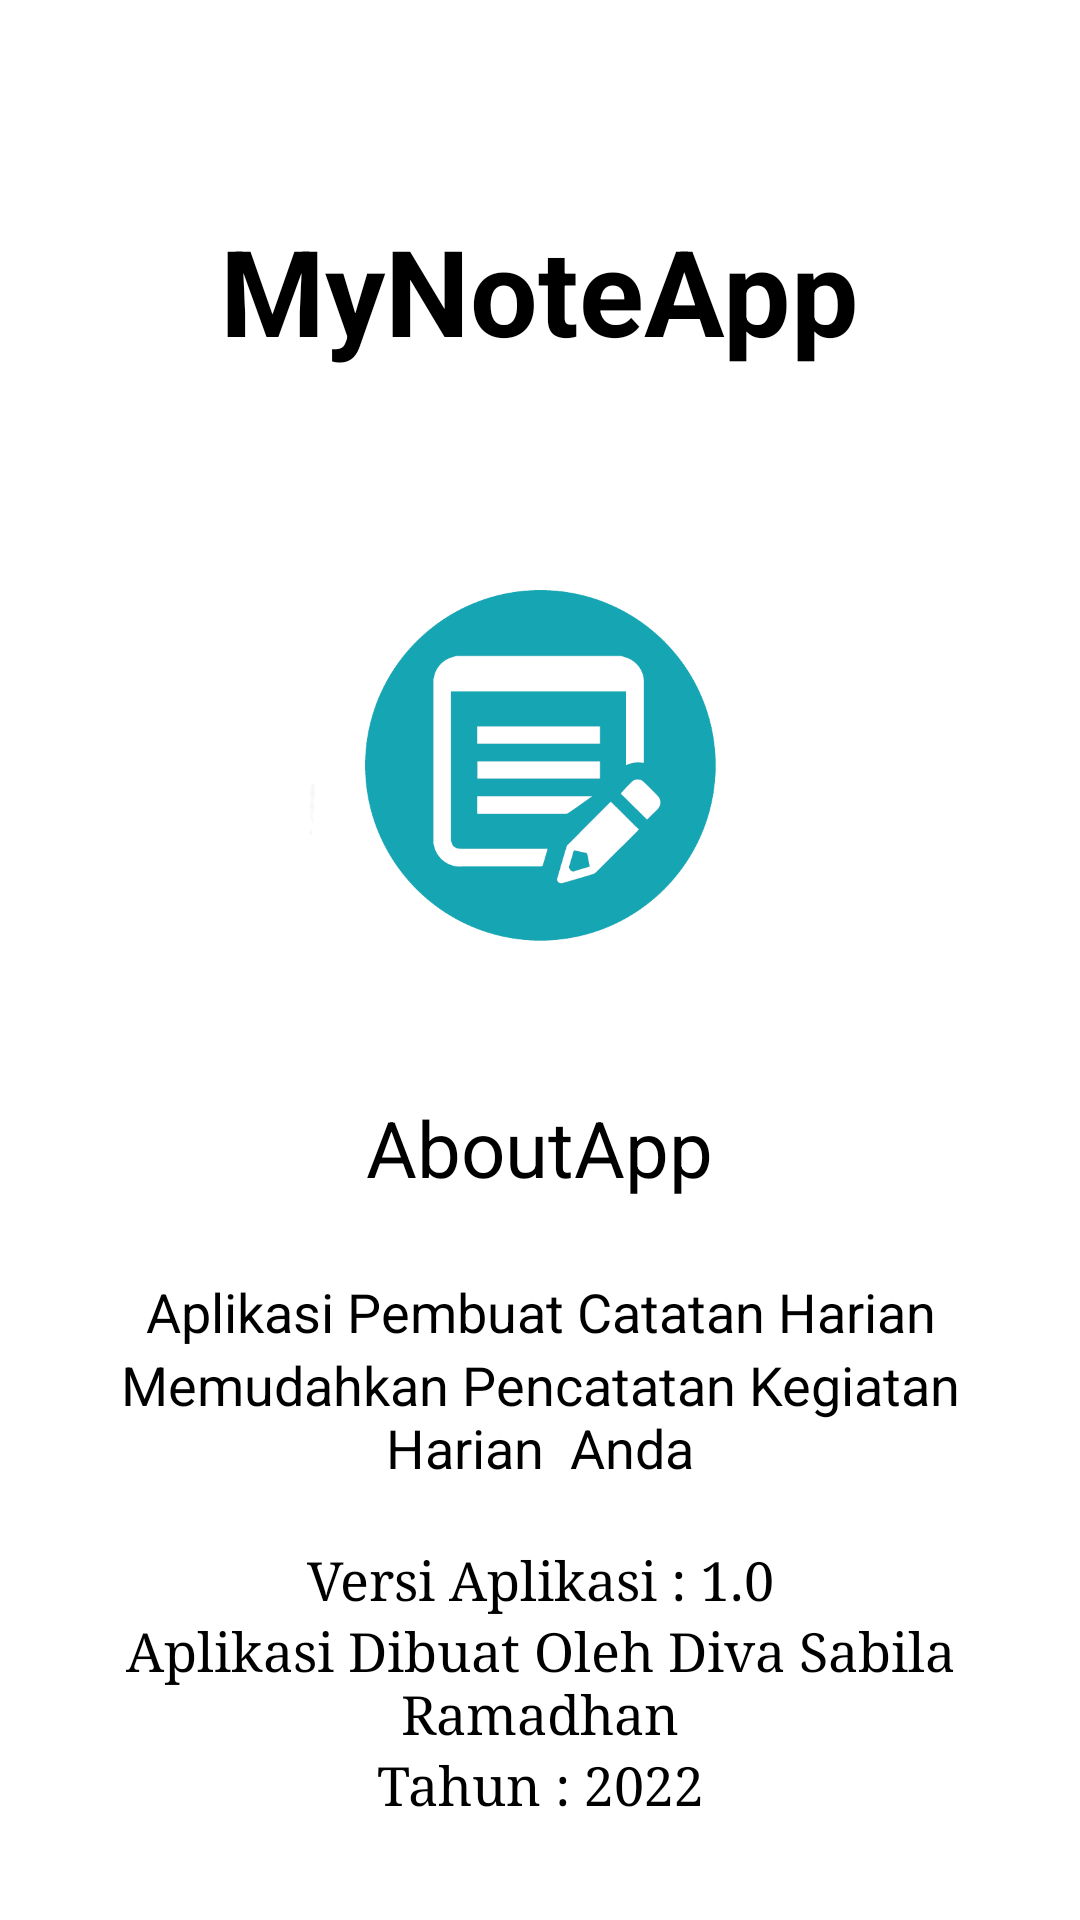

Here is an Android app screen rendered from its layout file. Give the layout XML and the strings, colors and styles it references.
<!-- AndroidManifest.xml: application theme Theme.10119039_Note -->
<!-- res/layout/fragment_about.xml -->
<?xml version="1.0" encoding="utf-8"?>
<RelativeLayout
    xmlns:android="http://schemas.android.com/apk/res/android"
    xmlns:tools="http://schemas.android.com/tools"
    android:layout_width="match_parent"
    android:layout_height="match_parent"
    android:background="#FFF"
    tools:context=".ProfileFragment">

    <TextView
        android:layout_width="wrap_content"
        android:layout_height="wrap_content"
        android:text="MyNoteApp"
        android:textSize="40sp"
        android:layout_centerHorizontal="true"
        android:layout_marginTop="70dp"
        android:textStyle="bold"
        android:textColor="@color/black"/>

    <ImageView
        android:id="@+id/logo"
        android:layout_width="190dp"
        android:layout_height="190dp"
        android:layout_centerHorizontal="true"
        android:layout_marginTop="160dp"
        android:src="@drawable/note2" />

    <TextView
        android:id="@+id/judul"
        android:layout_width="wrap_content"
        android:layout_height="wrap_content"
        android:text="AboutApp"
        android:layout_centerHorizontal="true"
        android:textSize="26sp"
        android:textColor="@color/black"
        android:layout_marginTop="15dp"
        android:layout_below="@id/logo"/>

    <LinearLayout
        android:layout_width="match_parent"
        android:layout_height="match_parent"
        android:layout_below="@id/judul"
        android:layout_marginRight="25dp"
        android:layout_marginLeft="25dp"
        android:layout_marginBottom="25dp"
        android:layout_marginTop="25dp"
        android:orientation="vertical"
        >

        <TextView
            android:layout_width="match_parent"
            android:layout_height="wrap_content"
            android:text="Aplikasi Pembuat Catatan Harian"
            android:gravity="center_horizontal"
            android:textSize="18sp"
            android:textColor="@color/black"/>

        <TextView
            android:layout_width="match_parent"
            android:layout_height="wrap_content"
            android:text="Memudahkan Pencatatan Kegiatan Harian  Anda"
            android:gravity="center_horizontal"
            android:textSize="18sp"
            android:textColor="@color/black"/>

        <TextView
            android:layout_width="match_parent"
            android:layout_height="wrap_content"
            android:text="Versi Aplikasi : 1.0"
            android:textSize="18sp"
            android:fontFamily="times new roman"
            android:textColor="@color/black"
            android:layout_marginTop="20dp"
            android:gravity="center_horizontal"/>

        <TextView
            android:layout_width="match_parent"
            android:layout_height="wrap_content"
            android:text="Aplikasi Dibuat Oleh Diva Sabila Ramadhan"
            android:textSize="18sp"
            android:fontFamily="times new roman"
            android:textColor="@color/black"
            android:gravity="center_horizontal"/>

        <TextView
            android:layout_width="match_parent"
            android:layout_height="wrap_content"
            android:text="Tahun : 2022"
            android:textSize="18sp"
            android:fontFamily="times new roman"
            android:textColor="@color/black"
            android:gravity="center_horizontal"/>
    </LinearLayout>

</RelativeLayout>
<!-- resources referenced by this layout -->
<resources>
  <!-- drawable note2: png bitmap (drawable, 17237 bytes) -->
  <style name="Theme.10119039_Note" parent="Theme.MaterialComponents.DayNight.DarkActionBar">
          
          <item name="colorPrimary">@color/purple_500</item>
          <item name="colorPrimaryVariant">@color/purple_700</item>
          <item name="colorOnPrimary">@color/white</item>
          
          <item name="colorSecondary">@color/teal_200</item>
          <item name="colorSecondaryVariant">@color/teal_700</item>
          <item name="colorOnSecondary">@color/black</item>
          
          <item name="android:statusBarColor" tools:targetApi="l">?attr/colorPrimaryVariant</item>
          
      </style>
  <!-- not gathered from this repository: default colours our renderer supplied (Android Studio template values) -->
  <color name="purple_500">#FF6200EE</color>
  <color name="purple_700">#FF3700B3</color>
  <color name="teal_200">#FF03DAC5</color>
  <color name="teal_700">#FF018786</color>
  <color name="black">#FF000000</color>
  <color name="white">#FFFFFFFF</color>
</resources>
